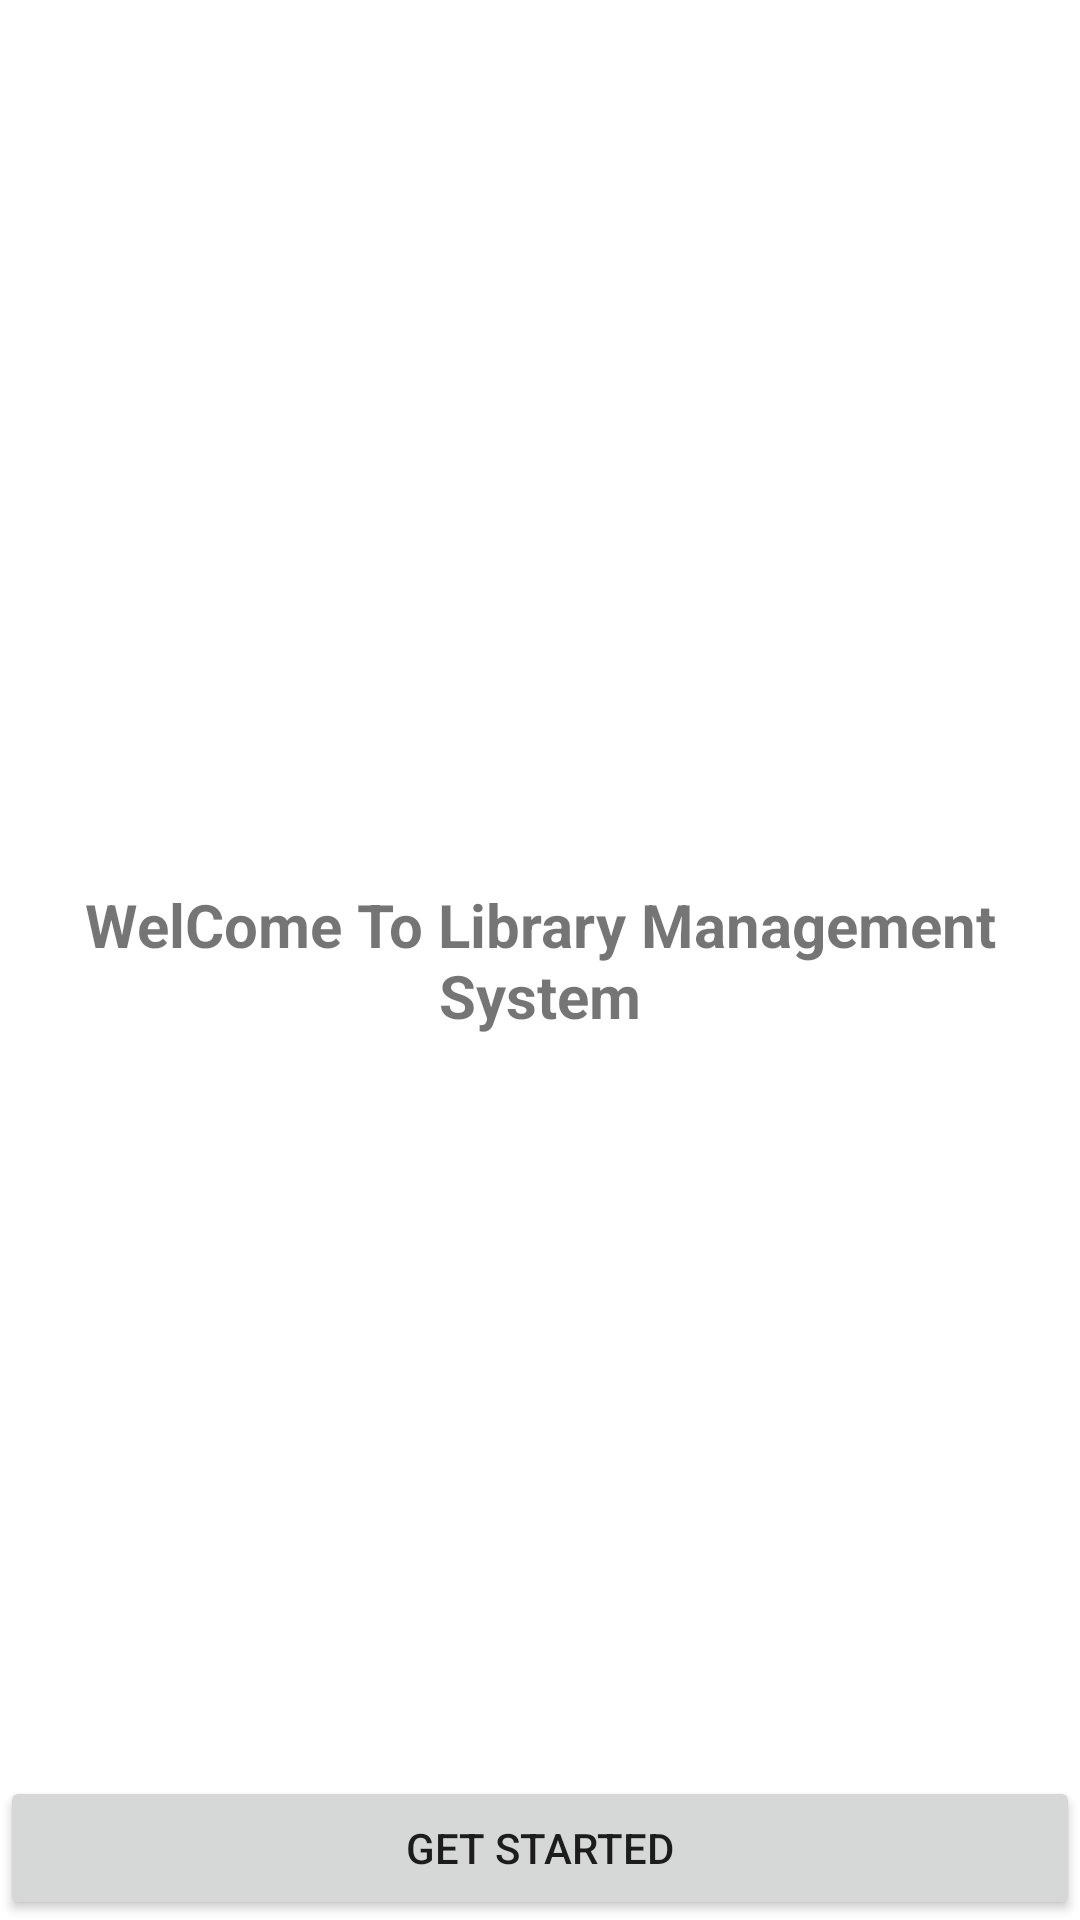

The Android layout XML behind this screen, and the referenced resources:
<!-- AndroidManifest.xml: application theme Theme.LibraryManagement -->
<!-- res/layout/activity_splash_screen.xml -->
<?xml version="1.0" encoding="utf-8"?>
<RelativeLayout xmlns:android="http://schemas.android.com/apk/res/android"
    xmlns:app="http://schemas.android.com/apk/res-auto"
    xmlns:tools="http://schemas.android.com/tools"
    android:layout_width="match_parent"
    android:layout_height="match_parent"
    tools:context=".Activities.SplashScreenActivity">

    <TextView
        android:layout_width="wrap_content"
        android:layout_height="wrap_content"
        android:layout_centerInParent="true"
        android:text="WelCome To Library Management System"
        android:textAlignment="center"
        android:textSize="20dp"
        android:textStyle="bold" />


    <Button
        android:id="@+id/GetStartedBtn"
        android:layout_width="match_parent"
        android:layout_height="wrap_content"
        android:layout_alignParentBottom="true"
        android:text="Get Started" />


</RelativeLayout>
<!-- resources referenced by this layout -->
<resources>
  <style name="Theme.LibraryManagement" parent="Theme.MaterialComponents.Light.NoActionBar">
          
          <item name="colorPrimary">@color/purple_500</item>
          <item name="colorPrimaryVariant">@color/purple_700</item>
          <item name="colorOnPrimary">@color/white</item>
          
          <item name="colorSecondary">@color/teal_200</item>
          <item name="colorSecondaryVariant">@color/teal_700</item>
          <item name="colorOnSecondary">@color/black</item>
          
          <item name="android:statusBarColor" tools:targetApi="l">?attr/colorPrimaryVariant</item>
          
      </style>
  <color name="purple_500">#FF6200EE</color>
  <color name="purple_700">#FF3700B3</color>
  <color name="white">#FFFFFFFF</color>
  <color name="teal_200">#FF03DAC5</color>
  <color name="teal_700">#FF018786</color>
  <color name="black">#FF000000</color>
</resources>
